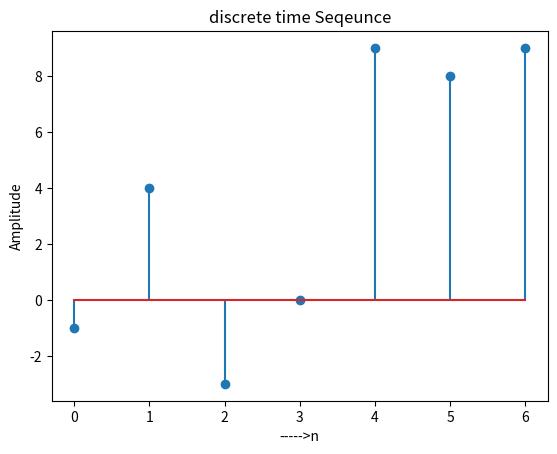

Generate this figure with matplotlib:
#to plote discrete time sequence

import matplotlib.pyplot as plt

n = [0,1,2,3,4,5,6]
xn = [-1,4,-3,0,9,8,9]

plt.stem(n,xn)
plt.title('discrete time Seqeunce')
plt.xlabel('----->n')
plt.ylabel('Amplitude')
plt.show()